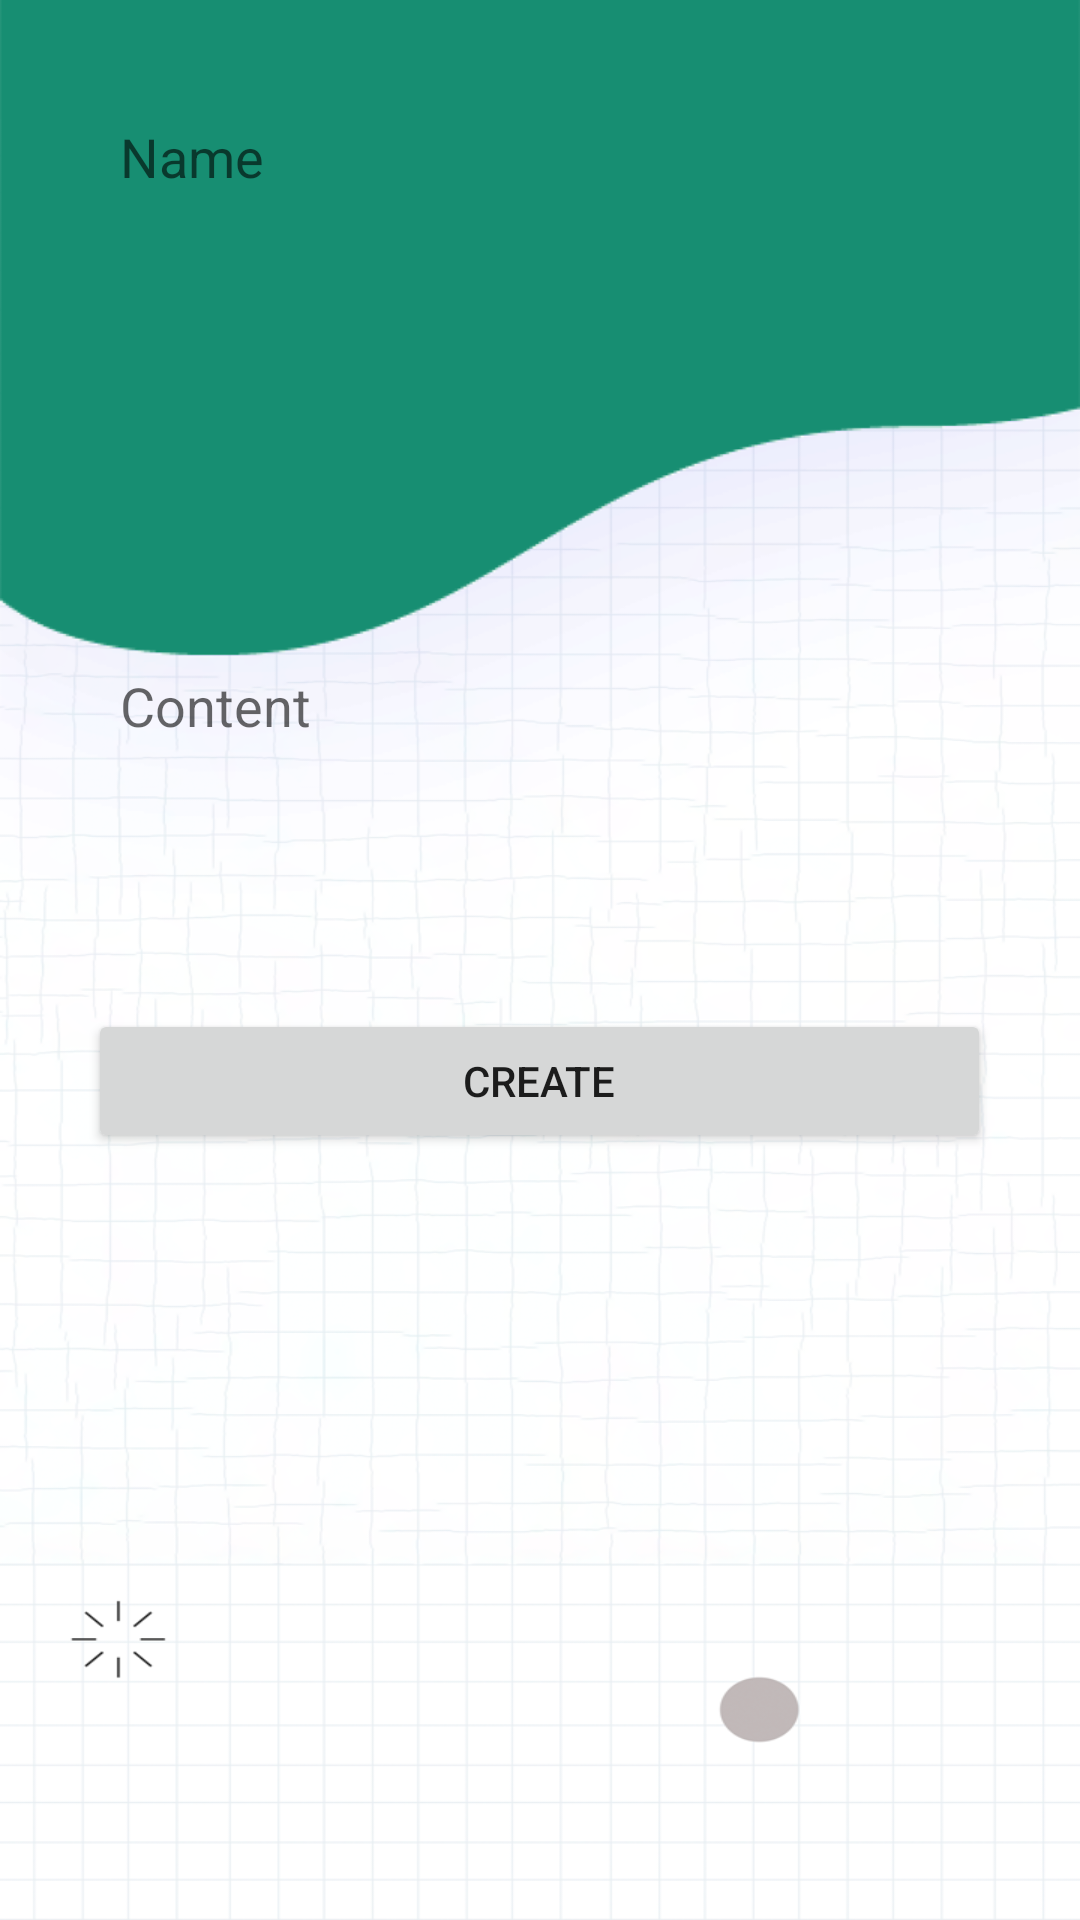

Reconstruct the res/layout file that produces this screen, plus the resources it refers to.
<!-- AndroidManifest.xml: application theme Theme.Hss -->
<!-- res/layout/activity_create_report.xml -->
<?xml version="1.0" encoding="utf-8"?>
<LinearLayout xmlns:android="http://schemas.android.com/apk/res/android"
    xmlns:app="http://schemas.android.com/apk/res-auto"
    xmlns:tools="http://schemas.android.com/tools"
    android:layout_width="match_parent"
    android:layout_height="match_parent"
    android:background="@drawable/background"
    android:orientation="vertical"
    tools:context=".CreateReportActivity">
    <ScrollView
        android:id="@+id/scrollView"
        android:layout_width="match_parent"
        android:layout_height="match_parent"
        android:layout_marginLeft="15dp"
        android:layout_marginRight="15dp"
        app:layout_constraintEnd_toEndOf="parent"
        app:layout_constraintStart_toStartOf="parent"
        app:layout_constraintTop_toBottomOf="@+id/button_scrollUp">

        <LinearLayout
            android:layout_width="match_parent"
            android:layout_height="match_parent"
            android:layout_marginTop="20dp"
            android:gravity="center_horizontal"
            android:orientation="vertical">

            <EditText
                android:id="@+id/name"
                android:layout_width="300dp"
                android:layout_height="wrap_content"
                android:layout_marginTop="10dp"
                android:layout_marginBottom="20dp"
                android:background="@xml/duongvien_goctron"
                android:ems="10"
                android:hint="Name"
                android:inputType="textPersonName"
                android:padding="10dp"
                android:textColor="#808080" />

            <Spinner
                android:id="@+id/style"
                android:layout_width="300dp"
                android:layout_height="wrap_content"
                android:layout_marginTop="10dp"
                android:layout_marginBottom="20dp"
                android:background="@xml/duongvien_goctron"
                android:ems="10"
                android:hint="Name"
                android:inputType="textPersonName"
                android:padding="10dp"
                android:textColor="#808080"  />

            <EditText
                android:id="@+id/content"
                android:layout_width="300dp"
                android:layout_height="162dp"
                android:layout_marginTop="10dp"
                android:layout_marginBottom="20dp"
                android:background="@xml/duongvien_goctron"
                android:ems="10"
                android:hint="Content"
                android:inputType="textMultiLine"
                android:padding="10dp"
                android:textColor="#808080" />

            <Button
                android:id="@+id/button2"
                android:layout_width="301dp"
                android:layout_height="wrap_content"
                android:text="Create" />


        </LinearLayout>


    </ScrollView>

    <com.google.android.material.bottomnavigation.BottomNavigationView
        android:id="@+id/bottom_navigation"
        android:layout_width="match_parent"
        android:layout_height="wrap_content"
        android:layout_marginLeft="20dp"
        android:layout_marginRight="20dp"
        android:background="@xml/duongvien_goctron"
        android:paddingTop="10dp"
        app:menu="@xml/bottom_navigation_menu_parent" />

</LinearLayout>
<!-- resources referenced by this layout -->
<resources>
  <!-- drawable background: png bitmap (drawable, 253288 bytes) -->
  <style name="Theme.Hss" parent="Theme.MaterialComponents.DayNight.DarkActionBar">
          
          <item name="colorPrimary">@color/purple_500</item>
          <item name="colorPrimaryVariant">@color/purple_700</item>
          <item name="colorOnPrimary">@color/white</item>
          
          <item name="colorSecondary">@color/teal_200</item>
          <item name="colorSecondaryVariant">@color/teal_700</item>
          <item name="colorOnSecondary">@color/black</item>
          
          <item name="android:statusBarColor" tools:targetApi="l">?attr/colorPrimaryVariant</item>
          
      </style>
  <color name="purple_500">#FF6200EE</color>
  <color name="purple_700">#FF3700B3</color>
  <color name="white">#FFFFFFFF</color>
  <color name="teal_200">#FF03DAC5</color>
  <color name="teal_700">#FF018786</color>
  <color name="black">#FF000000</color>
</resources>
